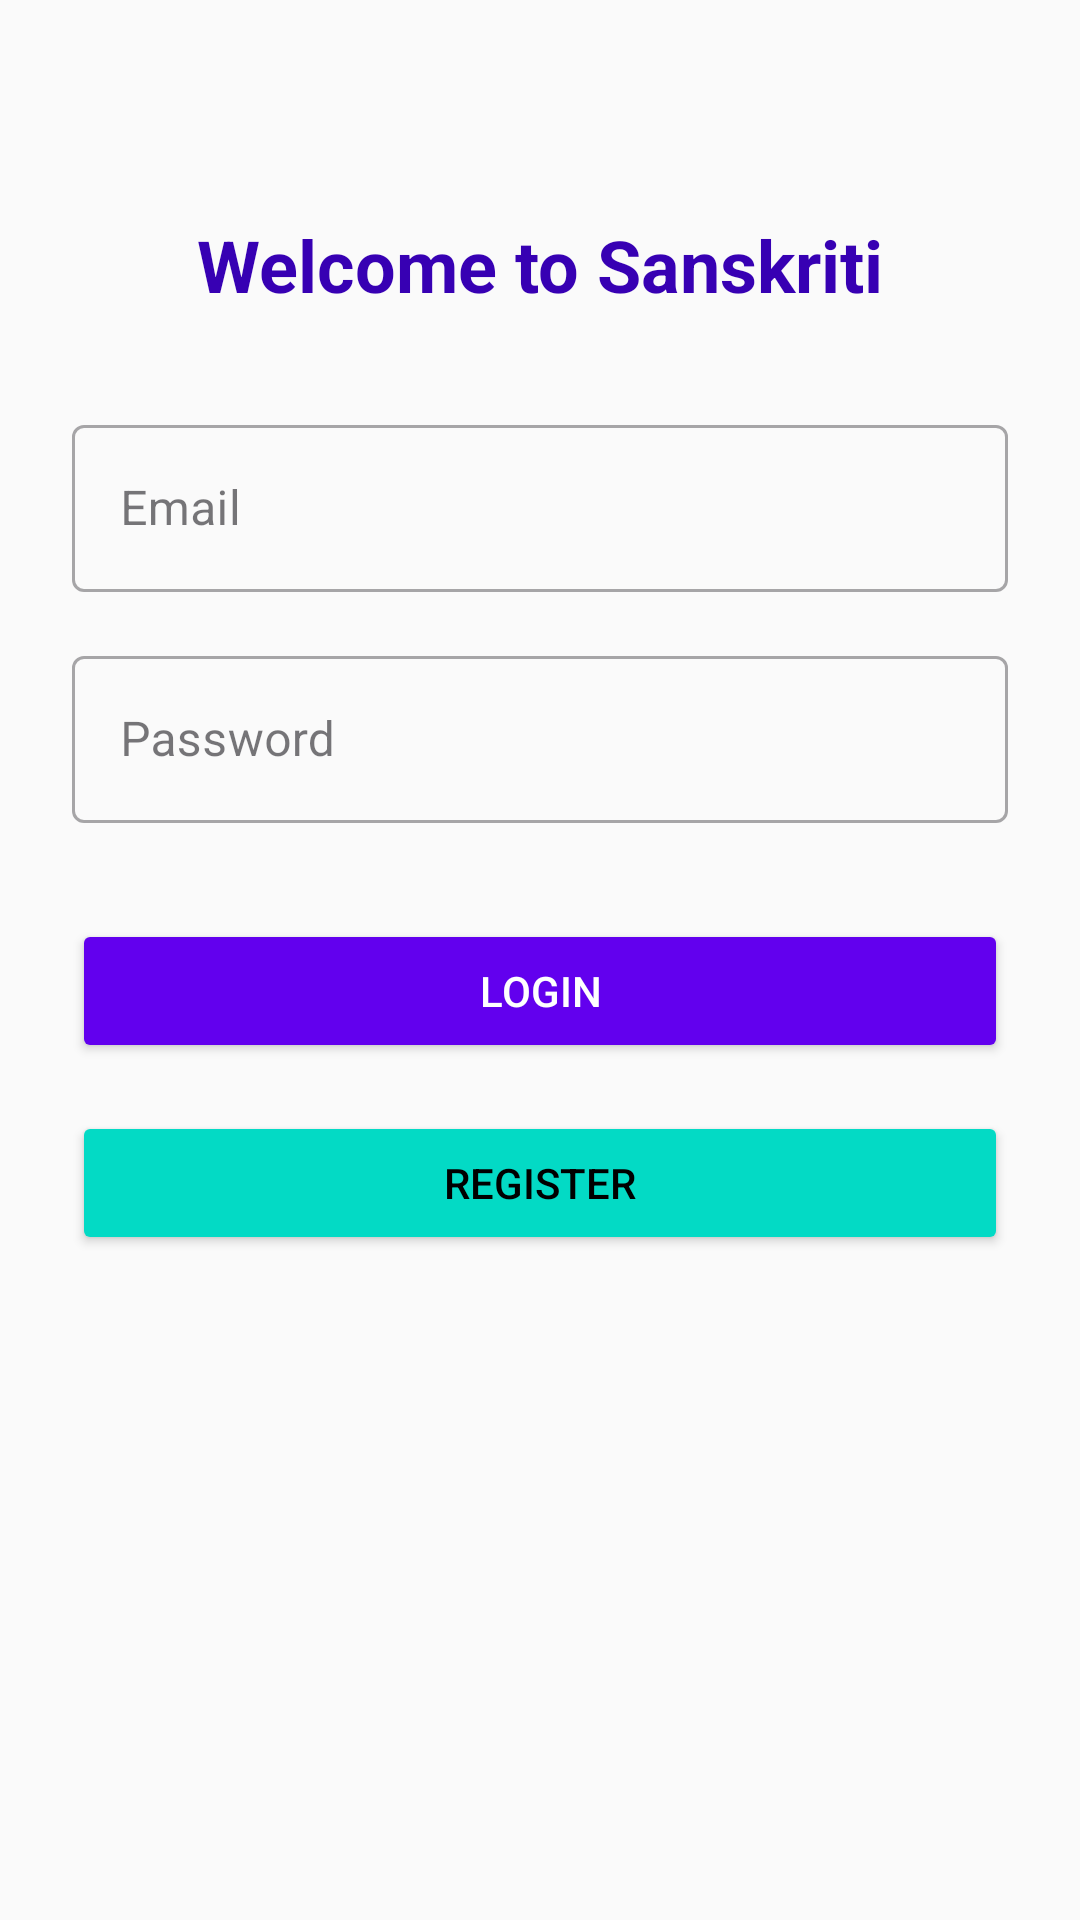

Android layout source for this screen:
<!-- AndroidManifest.xml: application theme Theme.Sanskriti -->
<!-- res/layout/activity_auth.xml -->
<?xml version="1.0" encoding="utf-8"?>
<LinearLayout xmlns:android="http://schemas.android.com/apk/res/android"
    xmlns:app="http://schemas.android.com/apk/res-auto"
    xmlns:tools="http://schemas.android.com/tools"
    android:layout_width="match_parent"
    android:layout_height="match_parent"
    android:orientation="vertical"
    android:padding="24dp"
    android:background="@color/background_light"
    tools:context=".AuthActivity">

    <TextView
        android:layout_width="wrap_content"
        android:layout_height="wrap_content"
        android:layout_gravity="center_horizontal"
        android:layout_marginTop="48dp"
        android:text="@string/welcome_title"
        android:textSize="24sp"
        android:textColor="@color/purple_700"
        android:textStyle="bold"/>

    <com.google.android.material.textfield.TextInputLayout
        android:layout_width="match_parent"
        android:layout_height="wrap_content"
        android:layout_marginTop="32dp"
        style="@style/Widget.MaterialComponents.TextInputLayout.OutlinedBox">

        <com.google.android.material.textfield.TextInputEditText
            android:id="@+id/emailEditText"
            android:layout_width="match_parent"
            android:layout_height="wrap_content"
            android:hint="@string/email_hint"
            android:inputType="textEmailAddress"/>
    </com.google.android.material.textfield.TextInputLayout>

    <com.google.android.material.textfield.TextInputLayout
        android:layout_width="match_parent"
        android:layout_height="wrap_content"
        android:layout_marginTop="16dp"
        style="@style/Widget.MaterialComponents.TextInputLayout.OutlinedBox">

        <com.google.android.material.textfield.TextInputEditText
            android:id="@+id/passwordEditText"
            android:layout_width="match_parent"
            android:layout_height="wrap_content"
            android:hint="@string/password_hint"
            android:inputType="textPassword"/>
    </com.google.android.material.textfield.TextInputLayout>

    <Button
        android:id="@+id/loginButton"
        android:layout_width="match_parent"
        android:layout_height="wrap_content"
        android:layout_marginTop="32dp"
        android:text="@string/login"
        android:backgroundTint="@color/purple_500"
        android:textColor="@color/white"/>

    <Button
        android:id="@+id/registerButton"
        android:layout_width="match_parent"
        android:layout_height="wrap_content"
        android:layout_marginTop="16dp"
        android:text="@string/register"
        android:backgroundTint="@color/teal_200"
        android:textColor="@color/black"/>

    <ProgressBar
        android:id="@+id/progressBar"
        android:layout_width="wrap_content"
        android:layout_height="wrap_content"
        android:layout_gravity="center_horizontal"
        android:layout_marginTop="32dp"
        android:visibility="gone"/>
</LinearLayout>
<!-- resources referenced by this layout -->
<resources>
  <color name="background_light">#FAFAFA</color>
  <color name="black">#FF000000</color>
  <color name="purple_500">#6200EE</color>
  <color name="purple_700">#3700B3</color>
  <color name="teal_200">#FF03DAC5</color>
  <color name="white">#FFFFFFFF</color>
  <string name="email_hint">Email</string>
  <string name="login">Login</string>
  <string name="password_hint">Password</string>
  <string name="register">Register</string>
  <string name="welcome_title">Welcome to Sanskriti</string>
  <style name="Theme.Sanskriti" parent="Theme.Material3.DayNight.NoActionBar">
          
          <item name="colorPrimary">@color/purple_500</item>
          <item name="colorPrimaryContainer">@color/purple_200</item>
          <item name="colorOnPrimary">@color/white</item>
          <item name="colorSecondary">@color/teal_200</item>
          <item name="colorSecondaryContainer">@color/teal_700</item>
          <item name="colorOnSecondary">@color/black</item>
          
          
          <item name="android:statusBarColor">@android:color/transparent</item>
          <item name="android:navigationBarColor">@android:color/transparent</item>
          <item name="android:windowLightStatusBar" tools:targetApi="m">true</item>
          
          
          <item name="shapeAppearanceSmallComponent">@style/ShapeAppearance.Sanskriti.SmallComponent</item>
          <item name="shapeAppearanceMediumComponent">@style/ShapeAppearance.Sanskriti.MediumComponent</item>
          <item name="shapeAppearanceLargeComponent">@style/ShapeAppearance.Sanskriti.LargeComponent</item>
          
          
          <item name="textAppearanceTitleLarge">@style/TextAppearance.Sanskriti.Title</item>
      </style>
  <color name="purple_200">#FFBB86FC</color>
  <color name="teal_700">#018786</color>
  <style name="ShapeAppearance.Sanskriti.SmallComponent" parent="ShapeAppearance.Material3.SmallComponent">
          <item name="cornerFamily">rounded</item>
          <item name="cornerSize">4dp</item>
      </style>
  <style name="ShapeAppearance.Sanskriti.MediumComponent" parent="ShapeAppearance.Material3.MediumComponent">
          <item name="cornerFamily">rounded</item>
          <item name="cornerSize">8dp</item>
      </style>
  <style name="ShapeAppearance.Sanskriti.LargeComponent" parent="ShapeAppearance.Material3.LargeComponent">
          <item name="cornerFamily">rounded</item>
          <item name="cornerSize">12dp</item>
      </style>
  <style name="TextAppearance.Sanskriti.Title" parent="TextAppearance.Material3.TitleLarge">
          <item name="android:fontFamily">sans-serif-medium</item>
          <item name="android:textSize">22sp</item>
          <item name="android:textColor">?android:attr/textColorPrimary</item>
      </style>
</resources>
